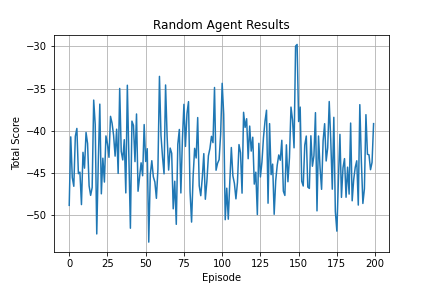

Values plotted in this chart, from the file beside it:
0, -48.81165484111292
1, -40.71
2, -45.53
3, -46.56
4, -40.64
5, -39.72
6, -45.07
7, -44.89
8, -48.72
9, -42.54
10, -44.42
11, -40.19
12, -41.5
13, -46.5
14, -47.63
15, -46.71
16, -36.36
17, -39.27
18, -52.2
19, -43.73
20, -36.84
21, -47.45
22, -43.24
23, -46.06
24, -40.6
25, -41.53
26, -43.13
27, -38.29
28, -39.09
29, -40.51
30, -42.99
31, -39.81
32, -45.03
33, -34.99
34, -42.43
35, -43.44
36, -41.05
37, -47.34
38, -34.61
39, -43.21
40, -51.52
41, -38.85
42, -39.35
43, -43.64
44, -38.01
45, -47.15
46, -45.46
47, -43.78
48, -45.31
49, -39.26
50, -43.63
51, -42.11
52, -53.16
53, -45.2
54, -43.53
55, -45.43
56, -46.06
57, -47.98
58, -44.54
59, -33.56
60, -40.54
... 139 more rows
